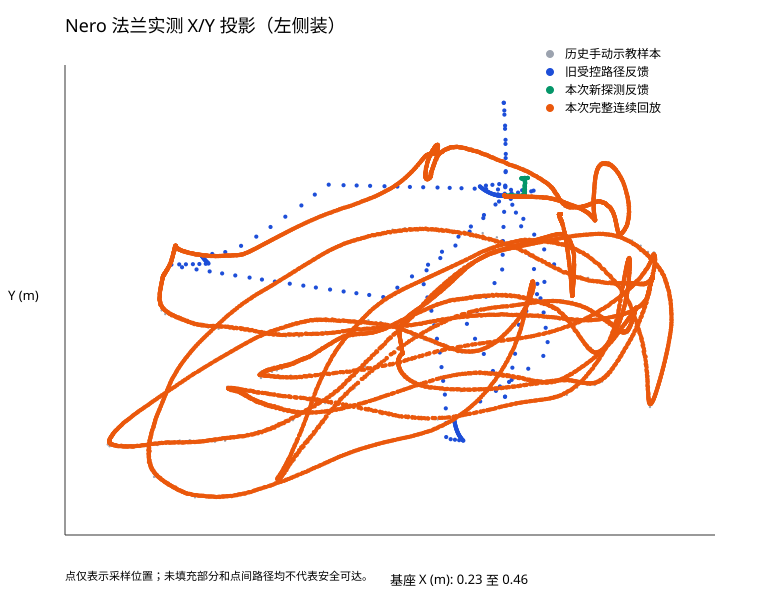

Data behind this chart, as committed beside it:
level, source, source_index, time_utc, x_m, y_m, z_m, joint_rad
historical_hand_guided, experiments/single_arm/teaching/data/rec…, 0, 2026-09-24T10:11:30.405+00:00, 0.382, -0.01408, 0.5725, [0.017383479349863524, -0.57876863325383…
historical_hand_guided, experiments/single_arm/teaching/data/rec…, 1, 2026-09-24T10:11:30.425+00:00, 0.382, -0.01408, 0.5725, [0.017383479349863524, -0.57876863325383…
historical_hand_guided, experiments/single_arm/teaching/data/rec…, 2, 2026-09-24T10:11:30.445+00:00, 0.382, -0.01408, 0.5725, [0.017383479349863524, -0.57876863325383…
historical_hand_guided, experiments/single_arm/teaching/data/rec…, 3, 2026-09-24T10:11:30.465+00:00, 0.382, -0.01408, 0.5725, [0.017366026057343577, -0.57876863325383…
historical_hand_guided, experiments/single_arm/teaching/data/rec…, 4, 2026-09-24T10:11:30.485+00:00, 0.382, -0.01408, 0.5725, [0.017366026057343577, -0.57876863325383…
historical_hand_guided, experiments/single_arm/teaching/data/rec…, 5, 2026-09-24T10:11:30.505+00:00, 0.382, -0.01408, 0.5725, [0.017366026057343577, -0.57876863325383…
historical_hand_guided, experiments/single_arm/teaching/data/rec…, 6, 2026-09-24T10:11:30.525+00:00, 0.382, -0.01408, 0.5725, [0.017366026057343577, -0.57876863325383…
historical_hand_guided, experiments/single_arm/teaching/data/rec…, 7, 2026-09-24T10:11:30.545+00:00, 0.382, -0.01408, 0.5725, [0.017366026057343577, -0.57876863325383…
historical_hand_guided, experiments/single_arm/teaching/data/rec…, 8, 2026-09-24T10:11:30.565+00:00, 0.382, -0.01408, 0.5725, [0.017366026057343577, -0.57876863325383…
historical_hand_guided, experiments/single_arm/teaching/data/rec…, 9, 2026-09-24T10:11:30.585+00:00, 0.382, -0.01408, 0.5725, [0.017366026057343577, -0.57876863325383…
historical_hand_guided, experiments/single_arm/teaching/data/rec…, 10, 2026-09-24T10:11:30.605+00:00, 0.382, -0.01408, 0.5725, [0.017366026057343577, -0.57876863325383…
historical_hand_guided, experiments/single_arm/teaching/data/rec…, 11, 2026-09-24T10:11:30.625+00:00, 0.382, -0.01408, 0.5725, [0.017366026057343577, -0.57876863325383…
historical_hand_guided, experiments/single_arm/teaching/data/rec…, 12, 2026-09-24T10:11:30.645+00:00, 0.382, -0.01408, 0.5725, [0.017366026057343577, -0.57876863325383…
historical_hand_guided, experiments/single_arm/teaching/data/rec…, 13, 2026-09-24T10:11:30.665+00:00, 0.382, -0.01408, 0.5725, [0.017366026057343577, -0.57876863325383…
historical_hand_guided, experiments/single_arm/teaching/data/rec…, 14, 2026-09-24T10:11:30.685+00:00, 0.382, -0.01408, 0.5725, [0.017366026057343577, -0.57876863325383…
historical_hand_guided, experiments/single_arm/teaching/data/rec…, 15, 2026-09-24T10:11:30.705+00:00, 0.382, -0.01408, 0.5725, [0.017366026057343577, -0.57876863325383…
historical_hand_guided, experiments/single_arm/teaching/data/rec…, 16, 2026-09-24T10:11:30.725+00:00, 0.382, -0.01408, 0.5725, [0.017366026057343577, -0.57876863325383…
historical_hand_guided, experiments/single_arm/teaching/data/rec…, 17, 2026-09-24T10:11:30.745+00:00, 0.382, -0.01408, 0.5725, [0.017366026057343577, -0.57876863325383…
historical_hand_guided, experiments/single_arm/teaching/data/rec…, 18, 2026-09-24T10:11:30.765+00:00, 0.382, -0.01408, 0.5725, [0.017366026057343577, -0.57876863325383…
historical_hand_guided, experiments/single_arm/teaching/data/rec…, 19, 2026-09-24T10:11:30.785+00:00, 0.382, -0.01408, 0.5725, [0.017366026057343577, -0.57876863325383…
historical_hand_guided, experiments/single_arm/teaching/data/rec…, 20, 2026-09-24T10:11:30.805+00:00, 0.382, -0.01408, 0.5725, [0.017366026057343577, -0.57876863325383…
historical_hand_guided, experiments/single_arm/teaching/data/rec…, 21, 2026-09-24T10:11:30.825+00:00, 0.382, -0.01408, 0.5725, [0.017366026057343577, -0.57876863325383…
historical_hand_guided, experiments/single_arm/teaching/data/rec…, 22, 2026-09-24T10:11:30.845+00:00, 0.382, -0.01408, 0.5725, [0.017366026057343577, -0.57876863325383…
historical_hand_guided, experiments/single_arm/teaching/data/rec…, 23, 2026-09-24T10:11:30.865+00:00, 0.382, -0.01408, 0.5725, [0.017366026057343577, -0.57876863325383…
historical_hand_guided, experiments/single_arm/teaching/data/rec…, 24, 2026-09-24T10:11:30.885+00:00, 0.382, -0.01408, 0.5725, [0.017366026057343577, -0.57876863325383…
historical_hand_guided, experiments/single_arm/teaching/data/rec…, 25, 2026-09-24T10:11:30.905+00:00, 0.382, -0.01408, 0.5725, [0.017366026057343577, -0.57876863325383…
historical_hand_guided, experiments/single_arm/teaching/data/rec…, 26, 2026-09-24T10:11:30.925+00:00, 0.382, -0.01408, 0.5725, [0.017366026057343577, -0.57876863325383…
historical_hand_guided, experiments/single_arm/teaching/data/rec…, 27, 2026-09-24T10:11:30.945+00:00, 0.382, -0.01408, 0.5725, [0.017366026057343577, -0.57876863325383…
historical_hand_guided, experiments/single_arm/teaching/data/rec…, 28, 2026-09-24T10:11:30.965+00:00, 0.382, -0.01408, 0.5725, [0.017366026057343577, -0.57876863325383…
historical_hand_guided, experiments/single_arm/teaching/data/rec…, 29, 2026-09-24T10:11:30.985+00:00, 0.382, -0.01408, 0.5725, [0.017366026057343577, -0.57876863325383…
historical_hand_guided, experiments/single_arm/teaching/data/rec…, 30, 2026-09-24T10:11:31.005+00:00, 0.382, -0.01408, 0.5725, [0.017366026057343577, -0.57876863325383…
historical_hand_guided, experiments/single_arm/teaching/data/rec…, 31, 2026-09-24T10:11:31.025+00:00, 0.382, -0.01408, 0.5725, [0.017366026057343577, -0.57876863325383…
historical_hand_guided, experiments/single_arm/teaching/data/rec…, 32, 2026-09-24T10:11:31.045+00:00, 0.382, -0.01408, 0.5725, [0.017366026057343577, -0.57876863325383…
historical_hand_guided, experiments/single_arm/teaching/data/rec…, 33, 2026-09-24T10:11:31.065+00:00, 0.382, -0.01408, 0.5725, [0.017366026057343577, -0.57876863325383…
historical_hand_guided, experiments/single_arm/teaching/data/rec…, 34, 2026-09-24T10:11:31.085+00:00, 0.382, -0.01408, 0.5725, [0.017366026057343577, -0.57876863325383…
historical_hand_guided, experiments/single_arm/teaching/data/rec…, 35, 2026-09-24T10:11:31.105+00:00, 0.382, -0.01408, 0.5725, [0.017366026057343577, -0.57876863325383…
historical_hand_guided, experiments/single_arm/teaching/data/rec…, 36, 2026-09-24T10:11:31.125+00:00, 0.382, -0.01408, 0.5725, [0.017366026057343577, -0.57876863325383…
historical_hand_guided, experiments/single_arm/teaching/data/rec…, 37, 2026-09-24T10:11:31.145+00:00, 0.382, -0.01408, 0.5725, [0.017366026057343577, -0.57876863325383…
historical_hand_guided, experiments/single_arm/teaching/data/rec…, 38, 2026-09-24T10:11:31.165+00:00, 0.382, -0.01408, 0.5725, [0.017366026057343577, -0.57876863325383…
historical_hand_guided, experiments/single_arm/teaching/data/rec…, 39, 2026-09-24T10:11:31.185+00:00, 0.382, -0.01408, 0.5725, [0.017366026057343577, -0.57876863325383…
historical_hand_guided, experiments/single_arm/teaching/data/rec…, 40, 2026-09-24T10:11:31.205+00:00, 0.382, -0.01408, 0.5725, [0.017366026057343577, -0.57876863325383…
historical_hand_guided, experiments/single_arm/teaching/data/rec…, 41, 2026-09-24T10:11:31.225+00:00, 0.382, -0.01408, 0.5725, [0.017366026057343577, -0.57876863325383…
historical_hand_guided, experiments/single_arm/teaching/data/rec…, 42, 2026-09-24T10:11:31.245+00:00, 0.382, -0.01408, 0.5725, [0.017366026057343577, -0.57876863325383…
historical_hand_guided, experiments/single_arm/teaching/data/rec…, 43, 2026-09-24T10:11:31.265+00:00, 0.382, -0.01408, 0.5725, [0.017366026057343577, -0.57876863325383…
historical_hand_guided, experiments/single_arm/teaching/data/rec…, 44, 2026-09-24T10:11:31.285+00:00, 0.382, -0.01408, 0.5725, [0.017366026057343577, -0.57876863325383…
historical_hand_guided, experiments/single_arm/teaching/data/rec…, 45, 2026-09-24T10:11:31.305+00:00, 0.382, -0.01408, 0.5725, [0.017366026057343577, -0.57876863325383…
historical_hand_guided, experiments/single_arm/teaching/data/rec…, 46, 2026-09-24T10:11:31.325+00:00, 0.382, -0.01408, 0.5725, [0.017366026057343577, -0.57876863325383…
historical_hand_guided, experiments/single_arm/teaching/data/rec…, 47, 2026-09-24T10:11:31.345+00:00, 0.382, -0.01408, 0.5725, [0.017366026057343577, -0.57876863325383…
historical_hand_guided, experiments/single_arm/teaching/data/rec…, 48, 2026-09-24T10:11:31.365+00:00, 0.382, -0.01408, 0.5725, [0.017366026057343577, -0.57876863325383…
historical_hand_guided, experiments/single_arm/teaching/data/rec…, 49, 2026-09-24T10:11:31.385+00:00, 0.382, -0.01408, 0.5725, [0.017366026057343577, -0.57876863325383…
historical_hand_guided, experiments/single_arm/teaching/data/rec…, 50, 2026-09-24T10:11:31.405+00:00, 0.382, -0.01408, 0.5725, [0.017366026057343577, -0.57876863325383…
historical_hand_guided, experiments/single_arm/teaching/data/rec…, 51, 2026-09-24T10:11:31.425+00:00, 0.382, -0.01408, 0.5725, [0.017366026057343577, -0.57876863325383…
historical_hand_guided, experiments/single_arm/teaching/data/rec…, 52, 2026-09-24T10:11:31.445+00:00, 0.382, -0.01408, 0.5725, [0.017366026057343577, -0.57876863325383…
historical_hand_guided, experiments/single_arm/teaching/data/rec…, 53, 2026-09-24T10:11:31.465+00:00, 0.382, -0.01408, 0.5725, [0.017366026057343577, -0.57876863325383…
historical_hand_guided, experiments/single_arm/teaching/data/rec…, 54, 2026-09-24T10:11:31.485+00:00, 0.382, -0.01408, 0.5725, [0.017366026057343577, -0.57876863325383…
historical_hand_guided, experiments/single_arm/teaching/data/rec…, 55, 2026-09-24T10:11:31.505+00:00, 0.382, -0.01408, 0.5725, [0.017366026057343577, -0.57876863325383…
historical_hand_guided, experiments/single_arm/teaching/data/rec…, 56, 2026-09-24T10:11:31.525+00:00, 0.382, -0.01408, 0.5725, [0.017366026057343577, -0.57876863325383…
historical_hand_guided, experiments/single_arm/teaching/data/rec…, 57, 2026-09-24T10:11:31.545+00:00, 0.382, -0.01408, 0.5725, [0.017366026057343577, -0.57876863325383…
historical_hand_guided, experiments/single_arm/teaching/data/rec…, 58, 2026-09-24T10:11:31.565+00:00, 0.382, -0.01408, 0.5725, [0.017366026057343577, -0.57876863325383…
historical_hand_guided, experiments/single_arm/teaching/data/rec…, 59, 2026-09-24T10:11:31.585+00:00, 0.382, -0.01408, 0.5725, [0.017366026057343577, -0.57876863325383…
... 10,959 more rows
